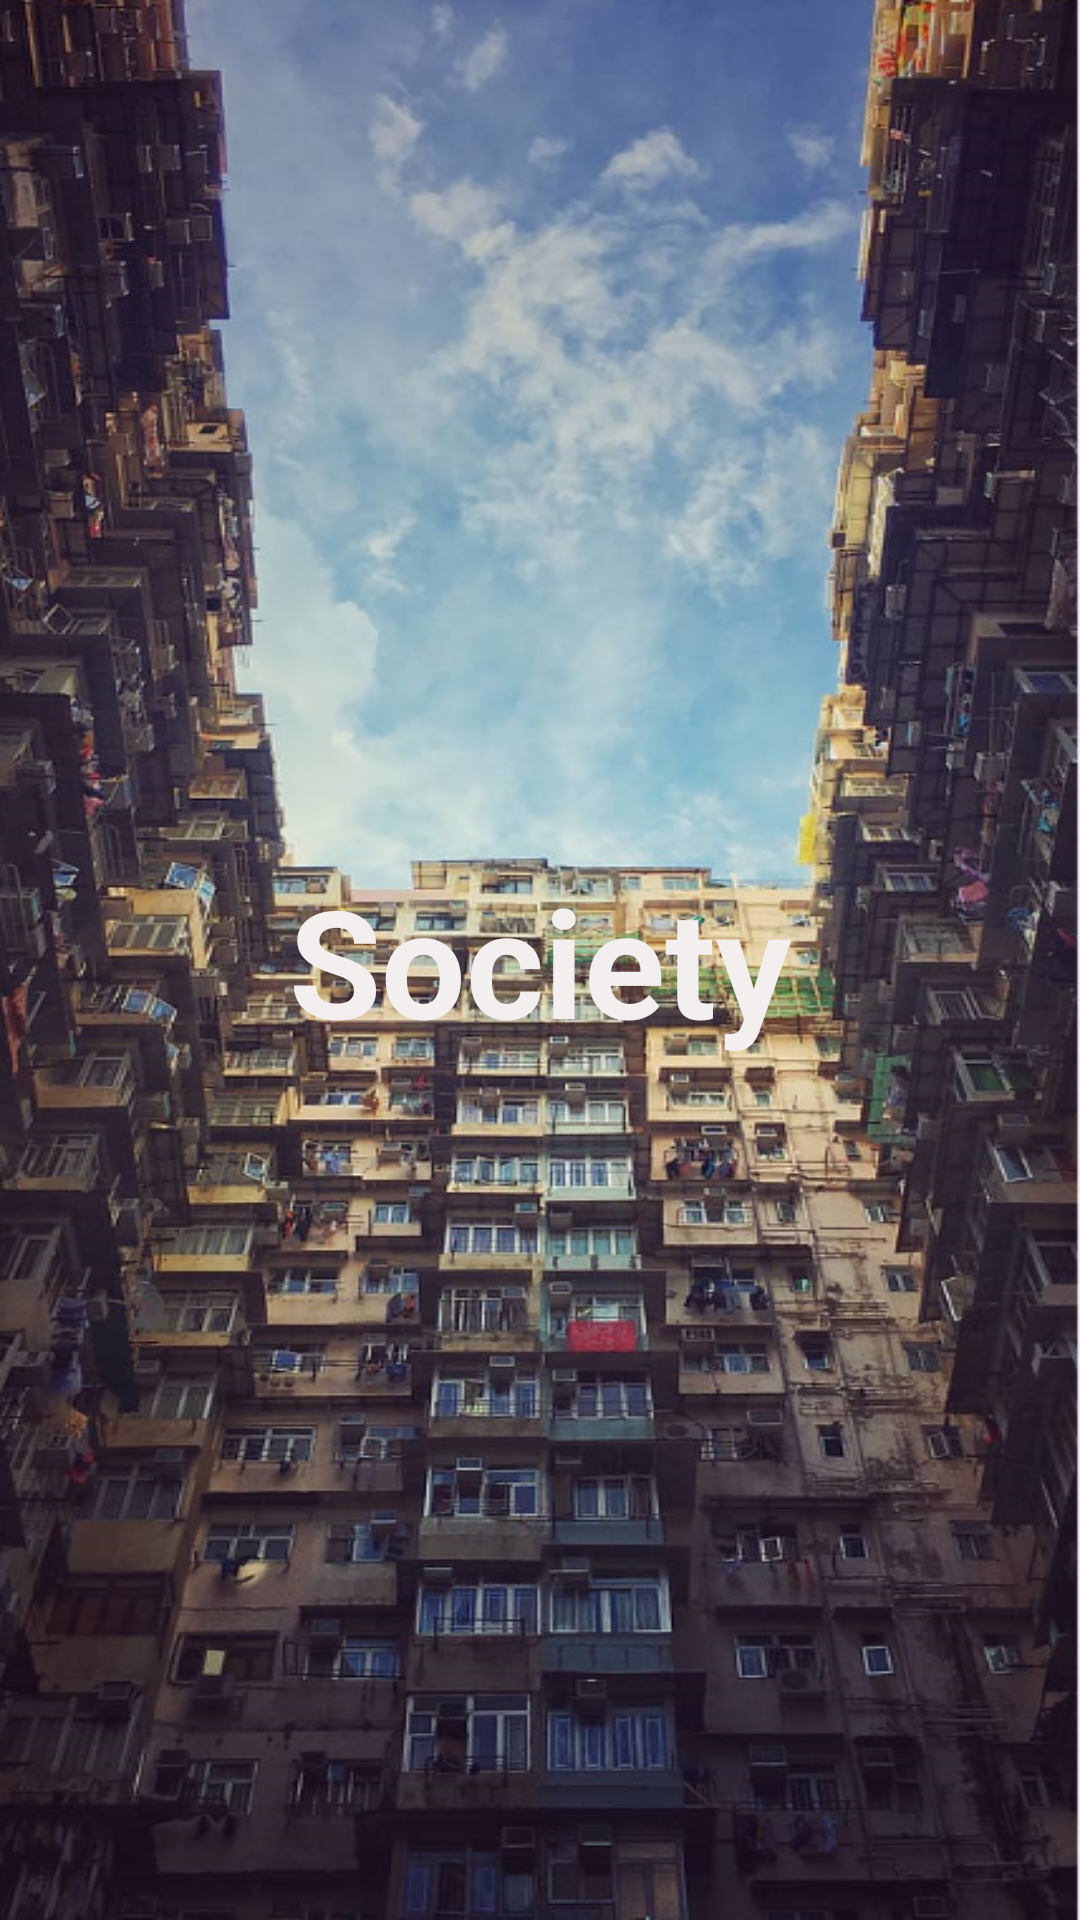

Android layout source for this screen:
<!-- AndroidManifest.xml: application theme AppTheme -->
<!-- res/layout/activity_main2.xml -->
<?xml version="1.0" encoding="utf-8"?>
<androidx.constraintlayout.widget.ConstraintLayout  xmlns:android="http://schemas.android.com/apk/res/android"
    xmlns:app="http://schemas.android.com/apk/res-auto"
    xmlns:tools="http://schemas.android.com/tools"
    android:layout_width="match_parent"
    android:layout_height="match_parent"
    android:background="@drawable/hong"
    tools:context=".MainActivity2">

    <TextView
        android:id="@+id/textView"
        android:layout_width="wrap_content"
        android:layout_height="wrap_content"
        android:text="@string/app_name"
        android:textColor="#F4EFEF"
        android:textSize="50sp"
        android:textStyle="bold"
        android:typeface="sans"
        app:layout_anchorGravity="center"
        app:layout_constraintBottom_toBottomOf="parent"
        app:layout_constraintEnd_toEndOf="parent"
        app:layout_constraintStart_toStartOf="parent"
        app:layout_constraintTop_toTopOf="parent" />

</androidx.constraintlayout.widget.ConstraintLayout >
<!-- resources referenced by this layout -->
<resources>
  <!-- drawable hong: png bitmap (drawable, 774361 bytes) -->
  <string name="app_name" translatable="true">Society</string>
  <style name="AppTheme" parent="Theme.AppCompat.Light.DarkActionBar">
          
          <item name="colorPrimary">@color/colorPrimary</item>
          <item name="colorPrimaryDark">@color/colorPrimaryDark</item>
          <item name="colorAccent">@color/colorAccent</item>
      </style>
  <color name="colorPrimary">#03A9F4</color>
  <color name="colorPrimaryDark">#2196F3</color>
  <color name="colorAccent">#2196F3</color>
</resources>
